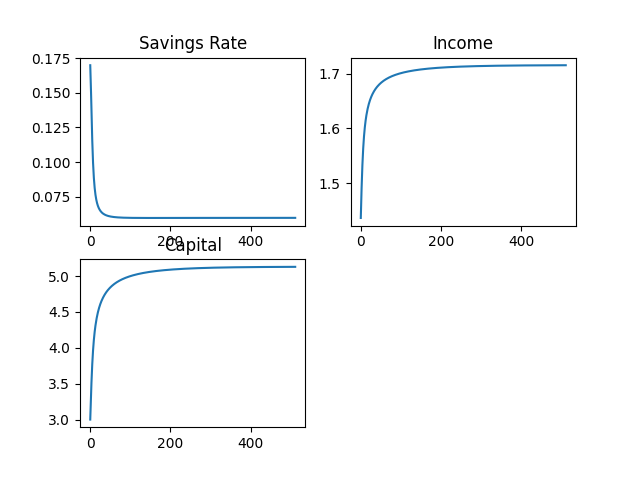

The table this chart was drawn from, first rows:
, investment, durable_stock, y_list
0, 0.1699, 3.0, 1.437
1, 0.1609, 3.184, 1.466
2, 0.1499, 3.356, 1.491
3, 0.1379, 3.513, 1.514
4, 0.1262, 3.651, 1.533
5, 0.1157, 3.772, 1.55
6, 0.1068, 3.876, 1.564
7, 0.09948, 3.965, 1.576
8, 0.0935, 4.043, 1.586
9, 0.08865, 4.11, 1.594
10, 0.08469, 4.169, 1.602
11, 0.08144, 4.221, 1.608
12, 0.07875, 4.268, 1.614
13, 0.0765, 4.31, 1.619
14, 0.07461, 4.347, 1.624
15, 0.07301, 4.382, 1.628
16, 0.07163, 4.413, 1.632
17, 0.07045, 4.442, 1.636
18, 0.06943, 4.468, 1.639
19, 0.06853, 4.492, 1.642
20, 0.06775, 4.515, 1.645
21, 0.06706, 4.536, 1.647
22, 0.06644, 4.556, 1.649
23, 0.0659, 4.574, 1.652
24, 0.06541, 4.592, 1.654
25, 0.06498, 4.608, 1.656
26, 0.06458, 4.623, 1.657
27, 0.06423, 4.638, 1.659
28, 0.06391, 4.652, 1.661
29, 0.06361, 4.665, 1.662
30, 0.06335, 4.677, 1.664
31, 0.0631, 4.689, 1.665
32, 0.06288, 4.7, 1.667
33, 0.06268, 4.711, 1.668
34, 0.06249, 4.722, 1.669
35, 0.06232, 4.731, 1.67
36, 0.06216, 4.741, 1.671
37, 0.06201, 4.75, 1.672
38, 0.06187, 4.759, 1.673
39, 0.06175, 4.767, 1.674
40, 0.06163, 4.775, 1.675
41, 0.06152, 4.783, 1.676
42, 0.06142, 4.79, 1.677
43, 0.06132, 4.797, 1.678
44, 0.06123, 4.804, 1.679
45, 0.06115, 4.811, 1.679
46, 0.06107, 4.818, 1.68
47, 0.061, 4.824, 1.681
48, 0.06093, 4.83, 1.682
49, 0.06087, 4.836, 1.682
50, 0.06081, 4.841, 1.683
51, 0.06075, 4.847, 1.683
52, 0.0607, 4.852, 1.684
53, 0.06065, 4.857, 1.685
54, 0.0606, 4.862, 1.685
55, 0.06056, 4.867, 1.686
56, 0.06051, 4.872, 1.686
57, 0.06048, 4.877, 1.687
58, 0.06044, 4.881, 1.687
59, 0.0604, 4.885, 1.688
... 452 more rows
